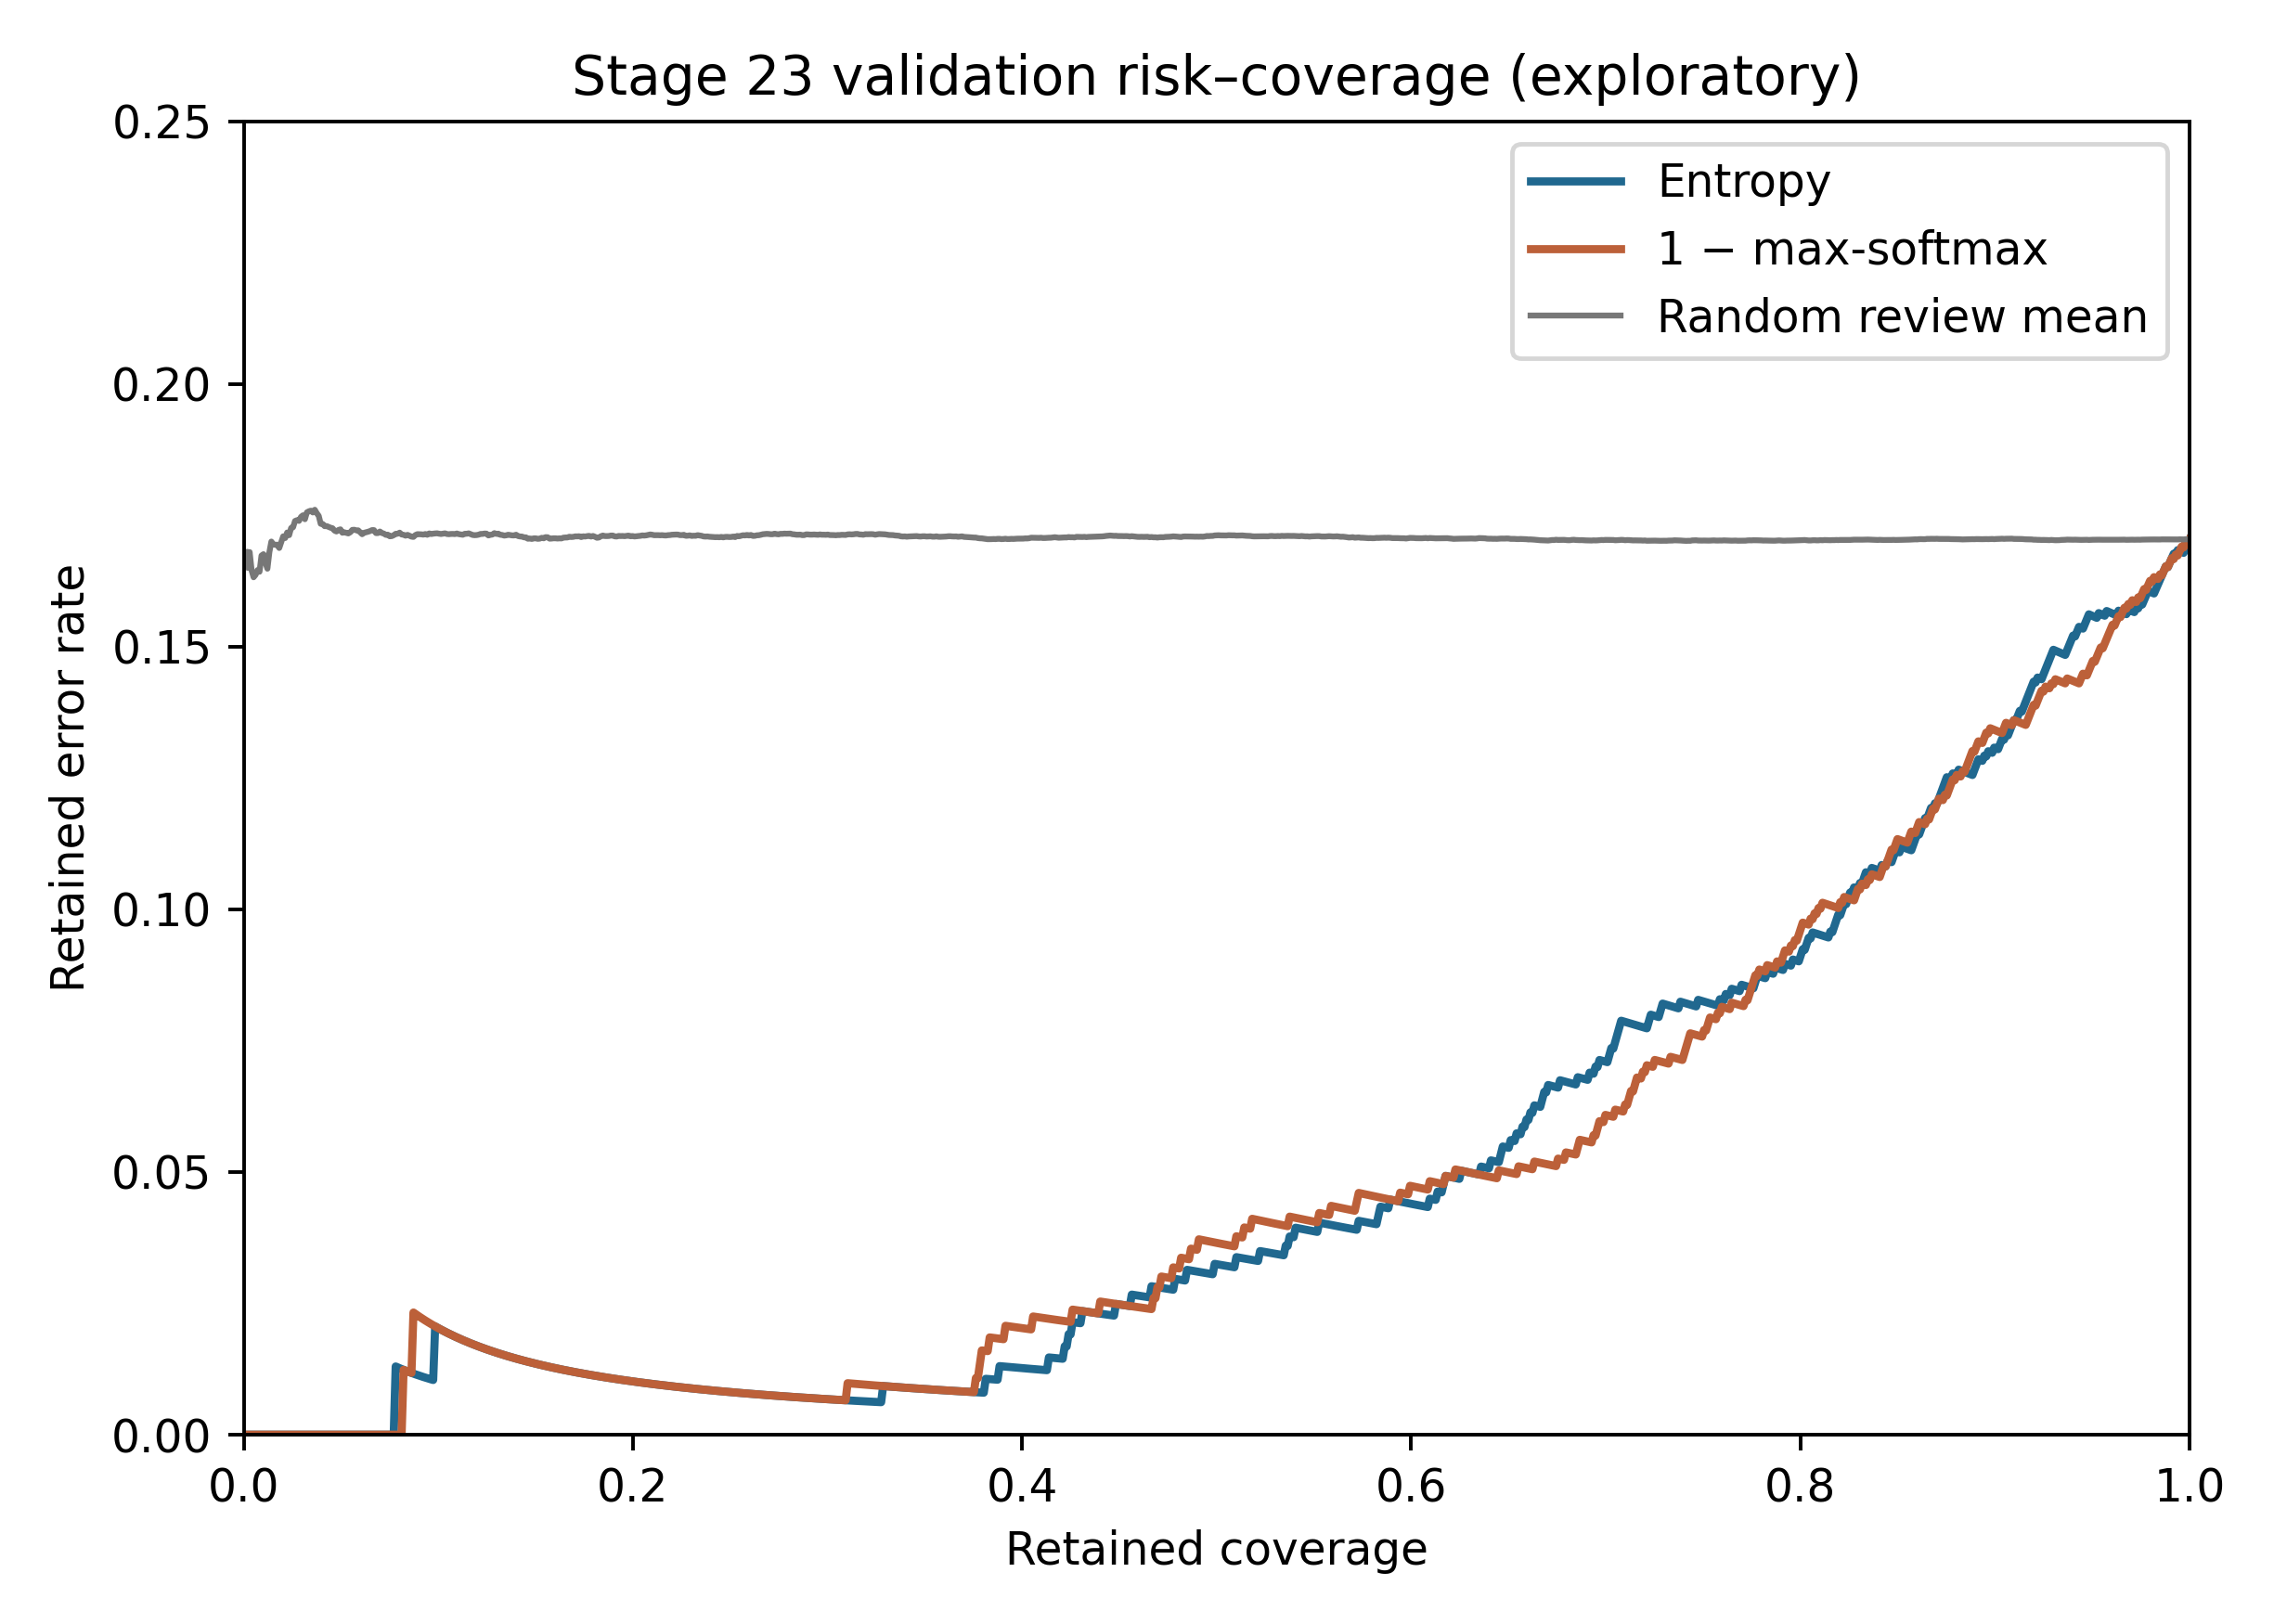

Values plotted in this chart, from the file beside it:
method, target_coverage, repetition, retained, reviewed, actual_coverage, retained_accuracy, retained_risk, retained_macro_f1, retained_mel_true_count, retained_mel_true_positives, retained_mel_recall, total_mel_true_count, total_mel_false_negatives, mel_false_negatives_reviewed, mel_false_negatives_retained, total_errors, errors_reviewed, fraction_total_errors_reviewed
entropy, 1, , 986, 0, 1, 0.8296, 0.1704, 0.6713, 107, 70, 0.6542, 107, 37, 0, 37, 168, 0, 0
entropy, 0.9, , 888, 98, 0.9006, 0.8694, 0.1306, 0.7385, 96, 65, 0.6771, 107, 37, 6, 31, 168, 52, 0.3095
entropy, 0.8, , 789, 197, 0.8002, 0.9087, 0.09125, 0.7998, 78, 56, 0.7179, 107, 37, 15, 22, 168, 96, 0.5714
entropy, 0.7, , 691, 295, 0.7008, 0.9291, 0.07091, 0.8275, 64, 45, 0.7031, 107, 37, 18, 19, 168, 119, 0.7083
entropy, 0.6, , 592, 394, 0.6004, 0.9561, 0.04392, 0.8561, 38, 27, 0.7105, 107, 37, 26, 11, 168, 142, 0.8452
entropy, 0.5, , 493, 493, 0.5, 0.9675, 0.03245, 0.8697, 28, 21, 0.75, 107, 37, 30, 7, 168, 152, 0.9048
maximum_softmax_confidence, 1, , 986, 0, 1, 0.8296, 0.1704, 0.6713, 107, 70, 0.6542, 107, 37, 0, 37, 168, 0, 0
maximum_softmax_confidence, 0.9, , 888, 98, 0.9006, 0.866, 0.134, 0.7194, 92, 60, 0.6522, 107, 37, 5, 32, 168, 49, 0.2917
maximum_softmax_confidence, 0.8, , 789, 197, 0.8002, 0.9037, 0.09632, 0.7581, 70, 47, 0.6714, 107, 37, 14, 23, 168, 92, 0.5476
maximum_softmax_confidence, 0.7, , 691, 295, 0.7008, 0.9392, 0.06078, 0.835, 54, 37, 0.6852, 107, 37, 20, 17, 168, 126, 0.75
maximum_softmax_confidence, 0.6, , 592, 394, 0.6004, 0.9527, 0.0473, 0.847, 41, 30, 0.7317, 107, 37, 26, 11, 168, 140, 0.8333
maximum_softmax_confidence, 0.5, , 493, 493, 0.5, 0.9635, 0.03651, 0.8412, 28, 23, 0.8214, 107, 37, 32, 5, 168, 150, 0.8929
random_review_mean, 1, mean_of_500_seed_42, 986, 0, 1, 0.8296, 0.1704, 0.6713, 107, 70, 0.6542, 107, 37, 0, 37, 168, 0, 0
random_review_mean, 0.9, mean_of_500_seed_42, 888, 98, 0.9006, 0.8295, 0.1705, 0.6705, 96.39, 63.02, 0.6538, 107, 37, 3.632, 33.37, 168, 16.6, 0.09883
random_review_mean, 0.8, mean_of_500_seed_42, 789, 197, 0.8002, 0.8297, 0.1703, 0.6697, 85.77, 56.16, 0.6549, 107, 37, 7.396, 29.6, 168, 33.66, 0.2004
random_review_mean, 0.7, mean_of_500_seed_42, 691, 295, 0.7008, 0.8297, 0.1703, 0.6683, 75.17, 49.15, 0.6538, 107, 37, 10.98, 26.02, 168, 50.31, 0.2995
random_review_mean, 0.6, mean_of_500_seed_42, 592, 394, 0.6004, 0.8293, 0.1707, 0.6661, 64.42, 42.18, 0.6546, 107, 37, 14.76, 22.24, 168, 66.95, 0.3985
random_review_mean, 0.5, mean_of_500_seed_42, 493, 493, 0.5, 0.8288, 0.1712, 0.6627, 53.74, 35.31, 0.6568, 107, 37, 18.57, 18.43, 168, 83.61, 0.4977
